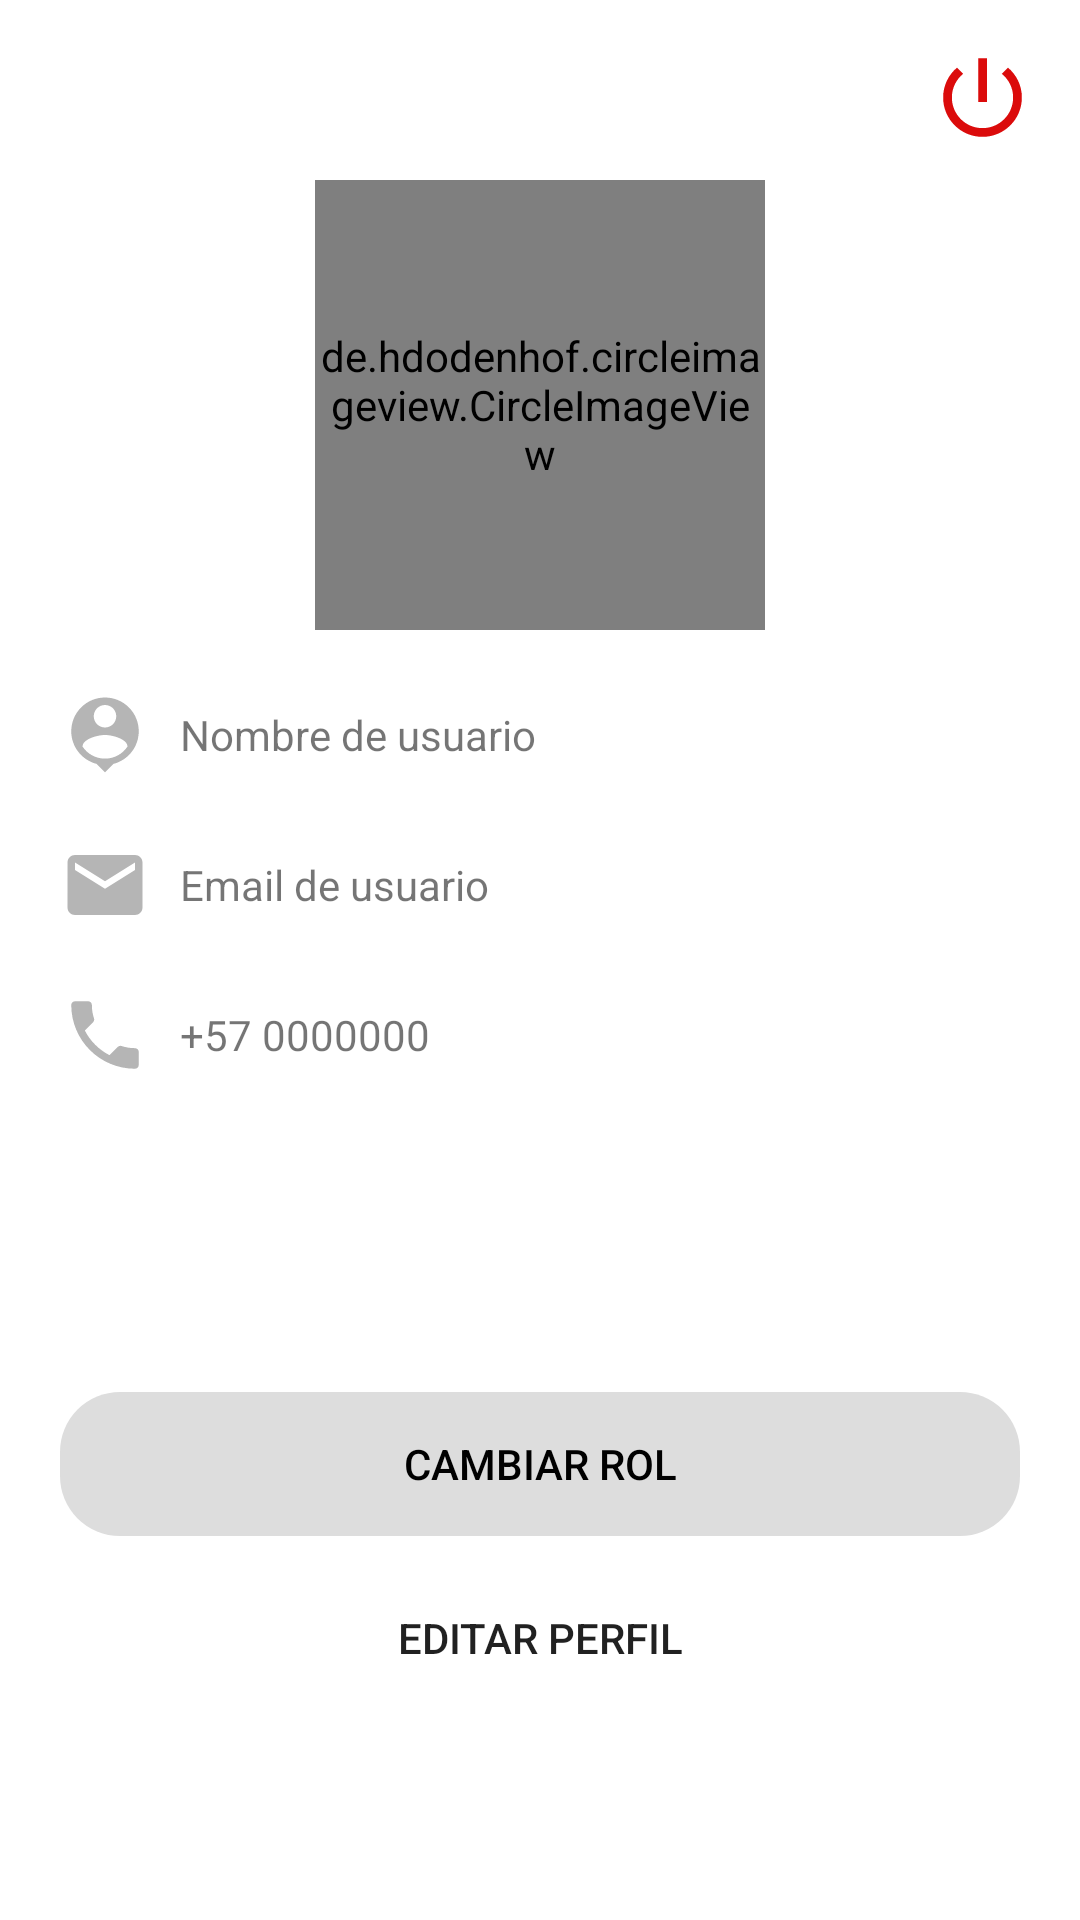

Layout XML and referenced resources for this Android screen:
<!-- AndroidManifest.xml: application theme Theme.Manda2 -->
<!-- res/layout/fragment_client_profile.xml -->
<?xml version="1.0" encoding="utf-8"?>
<androidx.coordinatorlayout.widget.CoordinatorLayout xmlns:android="http://schemas.android.com/apk/res/android"
    xmlns:tools="http://schemas.android.com/tools"
    android:layout_width="match_parent"
    android:layout_height="match_parent"
    xmlns:app="http://schemas.android.com/apk/res-auto"
    tools:context=".fragments.client.ClientProfileFragment">
    <LinearLayout
        android:layout_width="match_parent"
        android:layout_height="wrap_content"
        android:orientation="vertical">

        <de.hdodenhof.circleimageview.CircleImageView
            android:id="@+id/circleimage_user"
            android:layout_width="150dp"
            android:layout_height="150dp"
            android:src="@drawable/user_icon"
            app:civ_border_color="@color/gray_light1"
            app:civ_border_width="5dp"
            android:layout_gravity="center"
            android:layout_marginTop="60dp"
            app:civ_circle_background_color="@color/gray_light"
            />
    <LinearLayout
        android:layout_width="match_parent"
        android:layout_height="wrap_content"
        android:orientation="horizontal"
        android:gravity="center_vertical"
        android:layout_marginLeft="20dp"
        android:layout_marginRight="20dp"
        android:layout_marginTop="20dp">


        <ImageView
        android:layout_width="30dp"
        android:layout_height="30dp"
        android:src="@drawable/ic_person_pin_gray"
        />
        <TextView
            android:id="@+id/textview_name"
            android:layout_width="wrap_content"
            android:layout_height="wrap_content"
            android:text="Nombre de usuario"
            android:layout_marginLeft="10dp"/>

        </LinearLayout>

        <LinearLayout
            android:layout_width="match_parent"
            android:layout_height="wrap_content"
            android:orientation="horizontal"
            android:gravity="center_vertical"
            android:layout_marginLeft="20dp"
            android:layout_marginRight="20dp"
            android:layout_marginTop="20dp">


            <ImageView
                android:layout_width="30dp"
                android:layout_height="30dp"
                android:src="@drawable/ic_email_gray"
                />
            <TextView
                android:id="@+id/textview_email"
                android:layout_width="wrap_content"
                android:layout_height="wrap_content"
                android:text="Email de usuario"
                android:layout_marginLeft="10dp"/>

        </LinearLayout>
        <LinearLayout
            android:layout_width="match_parent"
            android:layout_height="wrap_content"
            android:orientation="horizontal"
            android:gravity="center_vertical"
            android:layout_marginLeft="20dp"
            android:layout_marginRight="20dp"
            android:layout_marginTop="20dp">


            <ImageView
                android:layout_width="30dp"
                android:layout_height="30dp"
                android:src="@drawable/ic_phone_gray"
                />
            <TextView
                android:id="@+id/textview_phone"
                android:layout_width="wrap_content"
                android:layout_height="wrap_content"
                android:text="+57 0000000"
                android:layout_marginLeft="10dp"/>

        </LinearLayout>

    </LinearLayout>
    
    <LinearLayout
        android:layout_width="match_parent"
        android:layout_height="wrap_content"
        android:orientation="vertical"
        android:layout_gravity="bottom"
        android:layout_marginRight="20dp"
        android:layout_marginLeft="20dp"
        android:layout_marginBottom="55dp">

        <Button
            android:id="@+id/btn_select_rol"
            android:layout_width="match_parent"
            android:layout_height="wrap_content"
            android:layout_gravity="center"
            android:text="cambiar rol"
            android:background="@drawable/round_button"
            app:backgroundTint="@color/gray_light"
            android:textColor="@color/black"/>
        <Button
            android:id="@+id/btn_update_profile"
            android:layout_width="match_parent"
            android:layout_height="wrap_content"
            android:layout_gravity="center"
            android:text="Editar perfil"
            android:background="@drawable/round_button"
            android:layout_marginBottom="15dp"
            android:layout_marginTop="10dp"/>
        
    </LinearLayout>

    <ImageView
        android:id="@+id/imageview_logout"
        android:layout_width="35dp"
        android:layout_height="35dp"
        android:src="@drawable/ic_power"
        android:layout_gravity="right"
        android:layout_margin="15dp"/>
    


</androidx.coordinatorlayout.widget.CoordinatorLayout>
<!-- resources referenced by this layout -->
<resources>
  <color name="black">#FF000000</color>
  <color name="gray_light">#DDDDDD</color>
  <color name="gray_light1">#DDDDDD</color>
  <!-- drawable ic_email_gray (drawable) -->
  <vector android:height="100dp" android:tint="#B5B5B5"
      android:viewportHeight="24" android:viewportWidth="24"
      android:width="100dp" xmlns:android="http://schemas.android.com/apk/res/android">
      <path android:fillColor="@android:color/white" android:pathData="M20,4L4,4c-1.1,0 -1.99,0.9 -1.99,2L2,18c0,1.1 0.9,2 2,2h16c1.1,0 2,-0.9 2,-2L22,6c0,-1.1 -0.9,-2 -2,-2zM20,8l-8,5 -8,-5L4,6l8,5 8,-5v2z"/>
  </vector>
  <!-- drawable ic_person_pin_gray (drawable) -->
  <vector android:height="100dp" android:tint="#B5B5B5"
      android:viewportHeight="24" android:viewportWidth="24"
      android:width="100dp" xmlns:android="http://schemas.android.com/apk/res/android">
      <path android:fillColor="@android:color/white" android:pathData="M12,2c-4.97,0 -9,4.03 -9,9 0,4.17 2.84,7.67 6.69,8.69L12,22l2.31,-2.31C18.16,18.67 21,15.17 21,11c0,-4.97 -4.03,-9 -9,-9zM12,4c1.66,0 3,1.34 3,3s-1.34,3 -3,3 -3,-1.34 -3,-3 1.34,-3 3,-3zM12,18.3c-2.5,0 -4.71,-1.28 -6,-3.22 0.03,-1.99 4,-3.08 6,-3.08 1.99,0 5.97,1.09 6,3.08 -1.29,1.94 -3.5,3.22 -6,3.22z"/>
  </vector>
  <!-- drawable ic_phone_gray (drawable) -->
  <vector android:height="100dp" android:tint="#B5B5B5"
      android:viewportHeight="24" android:viewportWidth="24"
      android:width="100dp" xmlns:android="http://schemas.android.com/apk/res/android">
      <path android:fillColor="@android:color/white" android:pathData="M6.62,10.79c1.44,2.83 3.76,5.14 6.59,6.59l2.2,-2.2c0.27,-0.27 0.67,-0.36 1.02,-0.24 1.12,0.37 2.33,0.57 3.57,0.57 0.55,0 1,0.45 1,1V20c0,0.55 -0.45,1 -1,1 -9.39,0 -17,-7.61 -17,-17 0,-0.55 0.45,-1 1,-1h3.5c0.55,0 1,0.45 1,1 0,1.25 0.2,2.45 0.57,3.57 0.11,0.35 0.03,0.74 -0.25,1.02l-2.2,2.2z"/>
  </vector>
  <!-- drawable ic_power (drawable) -->
  <vector android:height="100dp" android:tint="#DB0B0B"
      android:viewportHeight="24" android:viewportWidth="24"
      android:width="100dp" xmlns:android="http://schemas.android.com/apk/res/android">
      <path android:fillColor="@android:color/white" android:pathData="M13,3h-2v10h2L13,3zM17.83,5.17l-1.42,1.42C17.99,7.86 19,9.81 19,12c0,3.87 -3.13,7 -7,7s-7,-3.13 -7,-7c0,-2.19 1.01,-4.14 2.58,-5.42L6.17,5.17C4.23,6.82 3,9.26 3,12c0,4.97 4.03,9 9,9s9,-4.03 9,-9c0,-2.74 -1.23,-5.18 -3.17,-6.83z"/>
  </vector>
  <!-- drawable round_button (drawable) -->
  <?xml version="1.0" encoding="utf-8"?>
  <shape xmlns:android="http://schemas.android.com/apk/res/android"
      android:shape="rectangle"
      android:padding="10sp">
      <corners android:radius="20sp"/>
  </shape>
  <style name="Theme.Manda2" parent="Theme.MaterialComponents.DayNight.NoActionBar">
          
          <item name="colorPrimary">@color/green</item>
          <item name="colorPrimaryVariant">@color/green</item>
          <item name="colorOnPrimary">@color/white</item>
          
          <item name="colorSecondary">@color/green</item>
          <item name="colorSecondaryVariant">@color/green</item>
          <item name="colorOnSecondary">@color/black</item>
          
          <item name="android:statusBarColor" tools:targetApi="l">?attr/colorPrimaryVariant</item>
          
      </style>
  <color name="green">#7ECF00</color>
  <color name="white">#FFFFFF</color>
</resources>
